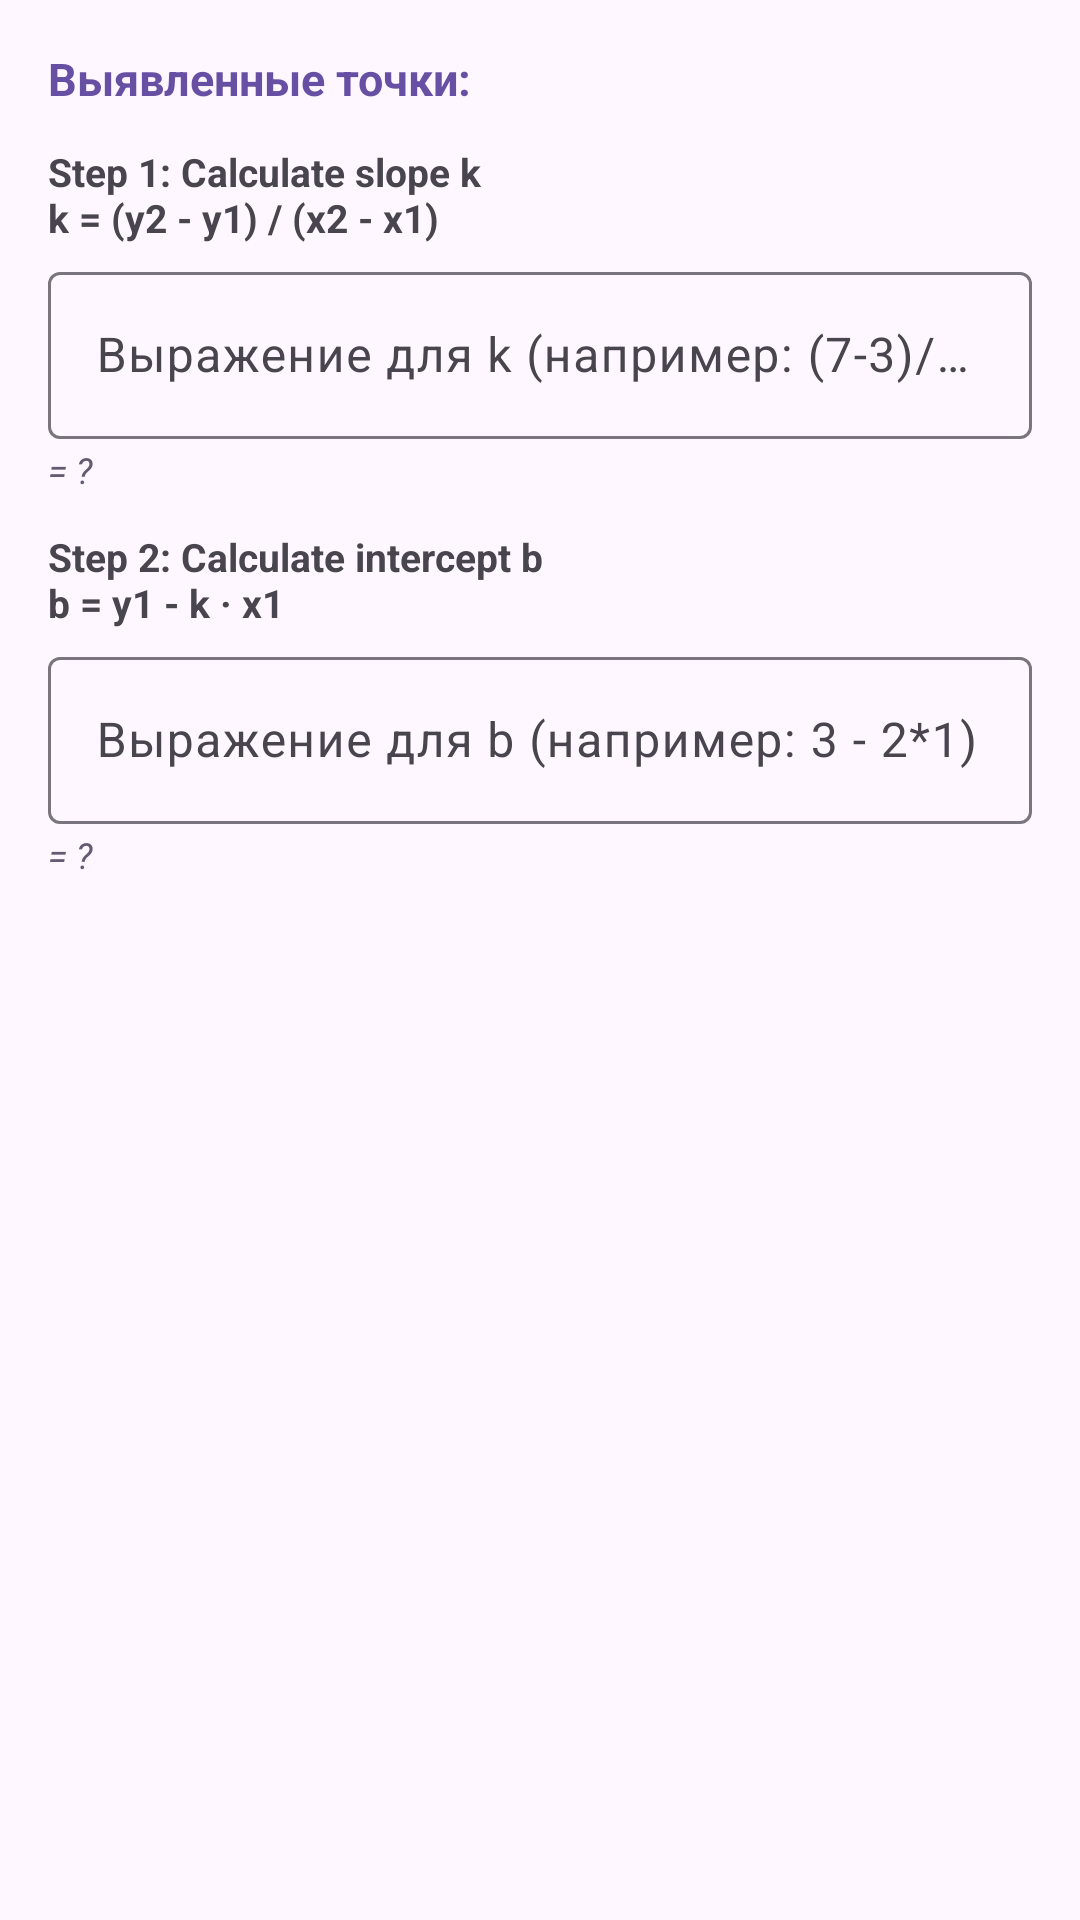

Here is an Android app screen rendered from its layout file. Give the layout XML and the strings, colors and styles it references.
<!-- AndroidManifest.xml: application theme Theme.UnderstandTheAnswer -->
<!-- res/layout/dialog_points_calc.xml -->
<?xml version="1.0" encoding="utf-8"?>
<ScrollView xmlns:android="http://schemas.android.com/apk/res/android"
    android:layout_width="match_parent"
    android:layout_height="wrap_content"
    android:padding="16dp">

    <LinearLayout
        android:layout_width="match_parent"
        android:layout_height="wrap_content"
        android:orientation="vertical">

        <TextView
            android:id="@+id/tvPointsHeader"
            android:layout_width="match_parent"
            android:layout_height="wrap_content"
            android:text="Выявленные точки:"
            android:textSize="15sp"
            android:textStyle="bold"
            android:textColor="?attr/colorPrimary" />

        
        <TextView
            android:layout_width="match_parent"
            android:layout_height="wrap_content"
            android:layout_marginTop="12dp"
            android:text="@string/label_step1_k"
            android:textSize="13sp"
            android:textStyle="bold" />

        <com.google.android.material.textfield.TextInputLayout
            android:layout_width="match_parent"
            android:layout_height="wrap_content"
            android:layout_marginTop="4dp"
            android:hint="Выражение для k (например: (7-3)/(4-2))">

            <com.google.android.material.textfield.TextInputEditText
                android:id="@+id/etDialogK"
                android:layout_width="match_parent"
                android:layout_height="wrap_content"
                android:inputType="textVisiblePassword" />
        </com.google.android.material.textfield.TextInputLayout>

        <TextView
            android:id="@+id/tvEvalK"
            android:layout_width="match_parent"
            android:layout_height="wrap_content"
            android:layout_marginTop="2dp"
            android:text="= ?"
            android:textSize="12sp"
            android:textStyle="italic"
            android:textColor="?attr/colorSecondary" />

        
        <TextView
            android:layout_width="match_parent"
            android:layout_height="wrap_content"
            android:layout_marginTop="12dp"
            android:text="@string/label_step2_b"
            android:textSize="13sp"
            android:textStyle="bold" />

        <com.google.android.material.textfield.TextInputLayout
            android:layout_width="match_parent"
            android:layout_height="wrap_content"
            android:layout_marginTop="4dp"
            android:hint="Выражение для b (например: 3 - 2*1)">

            <com.google.android.material.textfield.TextInputEditText
                android:id="@+id/etDialogB"
                android:layout_width="match_parent"
                android:layout_height="wrap_content"
                android:inputType="textVisiblePassword" />
        </com.google.android.material.textfield.TextInputLayout>

        <TextView
            android:id="@+id/tvEvalB"
            android:layout_width="match_parent"
            android:layout_height="wrap_content"
            android:layout_marginTop="2dp"
            android:text="= ?"
            android:textSize="12sp"
            android:textStyle="italic"
            android:textColor="?attr/colorSecondary" />

        <TextView
            android:id="@+id/tvDialogFeedback"
            android:layout_width="match_parent"
            android:layout_height="wrap_content"
            android:layout_marginTop="12dp"
            android:textAlignment="center"
            android:textSize="13sp"
            android:textColor="?attr/colorError" />

    </LinearLayout>
</ScrollView>
<!-- resources referenced by this layout -->
<resources>
  <string name="label_step1_k">Step 1: Calculate slope k\nk = (y2 - y1) / (x2 - x1)</string>
  <string name="label_step2_b">Step 2: Calculate intercept b\nb = y1 - k · x1</string>
  <style name="Theme.UnderstandTheAnswer" parent="Base.Theme.UnderstandTheAnswer" />
  <style name="Base.Theme.UnderstandTheAnswer" parent="Theme.Material3.DayNight.NoActionBar">
          
          
      </style>
</resources>
